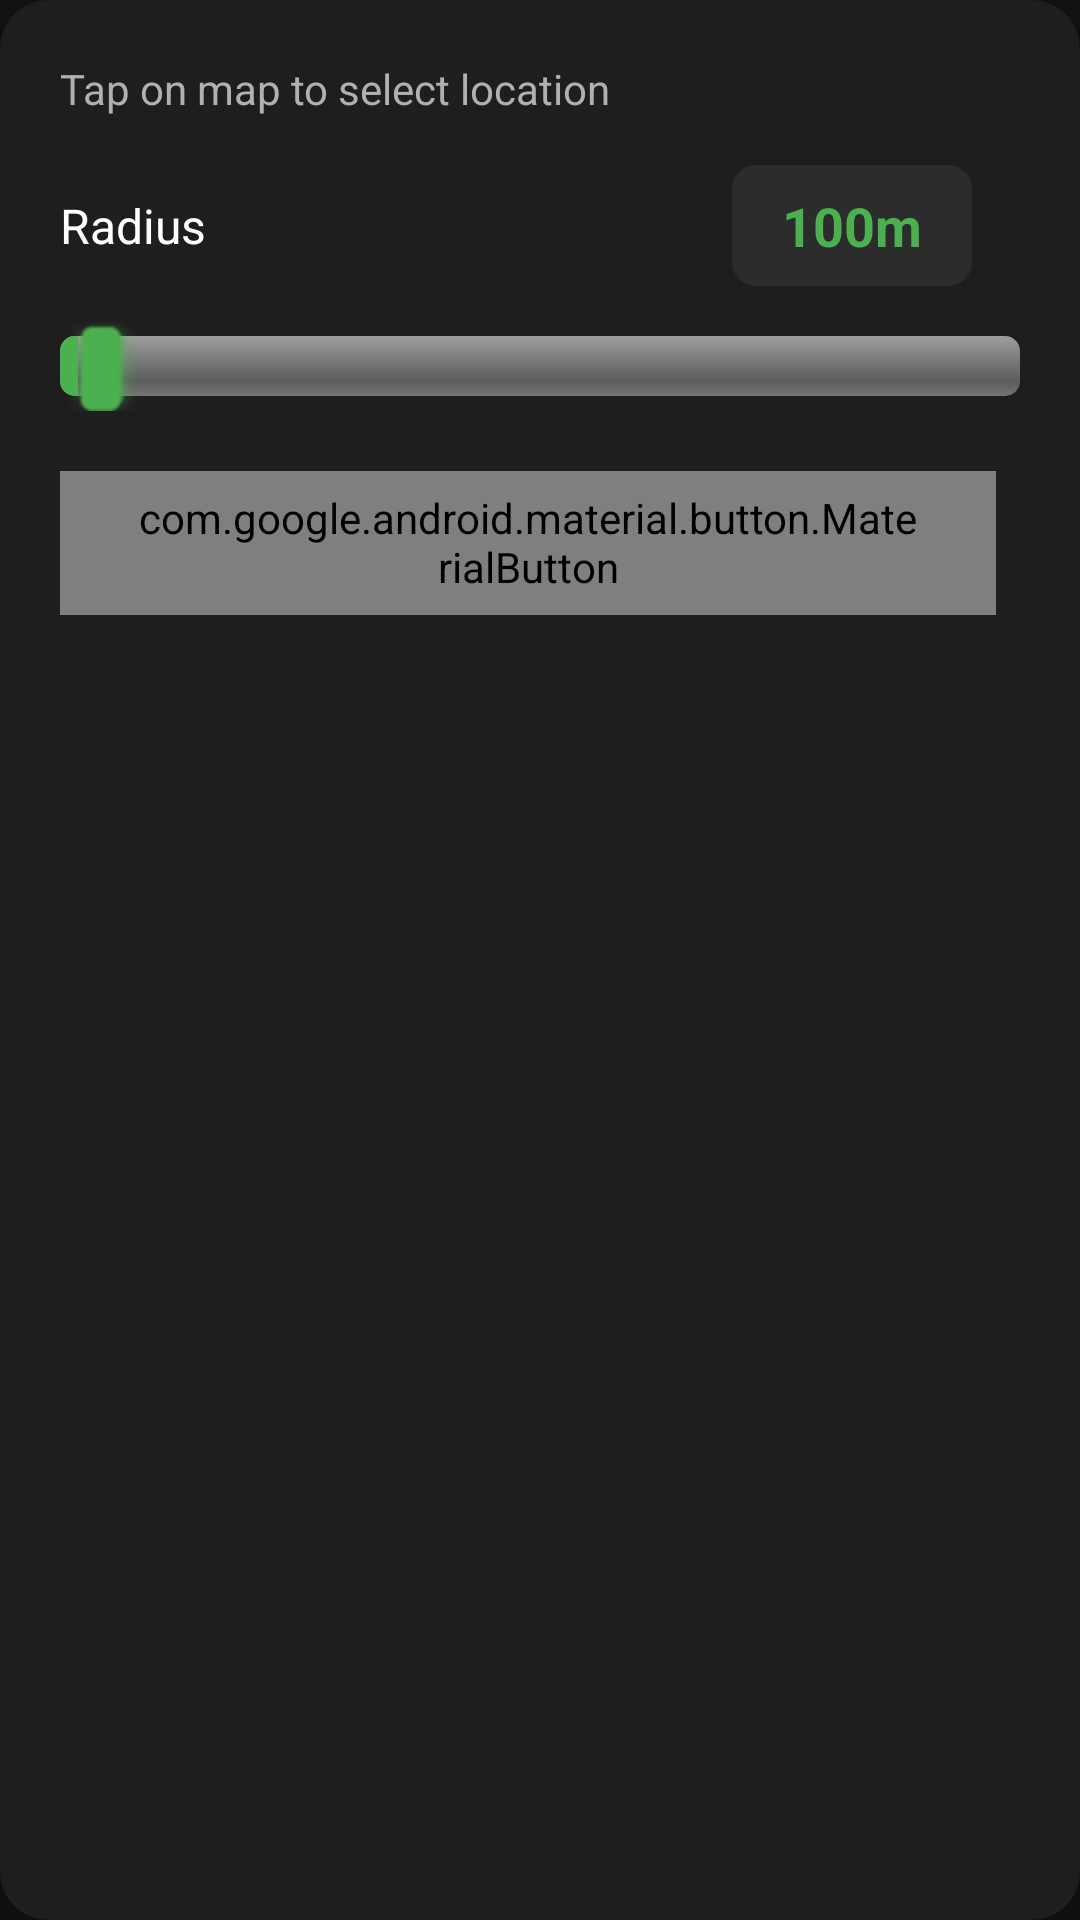

This screen was rendered from an Android layout file. Write that file and the resources it references.
<!-- AndroidManifest.xml: application theme android:Theme.Translucent.NoTitleBar -->
<!-- res/layout/dialog_map_picker.xml -->
<?xml version="1.0" encoding="utf-8"?>
<LinearLayout xmlns:android="http://schemas.android.com/apk/res/android"
    xmlns:app="http://schemas.android.com/apk/res-auto"
    android:layout_width="match_parent"
    android:layout_height="match_parent"
    android:orientation="vertical"
    android:background="@color/background">

    
    <org.osmdroid.views.MapView
        android:id="@+id/map_view"
        android:layout_width="match_parent"
        android:layout_height="0dp"
        android:layout_weight="1" />

    
    <androidx.cardview.widget.CardView
        android:layout_width="match_parent"
        android:layout_height="wrap_content"
        app:cardBackgroundColor="@color/surface"
        app:cardCornerRadius="16dp"
        app:cardElevation="8dp"
        app:contentPaddingTop="0dp"
        app:contentPaddingBottom="0dp">

        <LinearLayout
            android:layout_width="match_parent"
            android:layout_height="wrap_content"
            android:orientation="vertical"
            android:padding="20dp">

            <TextView
                android:layout_width="wrap_content"
                android:layout_height="wrap_content"
                android:text="Tap on map to select location"
                android:textSize="14sp"
                android:textColor="@color/text_secondary"
                android:layout_marginBottom="16dp" />

            
            <LinearLayout
                android:layout_width="match_parent"
                android:layout_height="wrap_content"
                android:orientation="horizontal"
                android:gravity="center_vertical"
                android:layout_marginBottom="12dp">

                <TextView
                    android:layout_width="0dp"
                    android:layout_height="wrap_content"
                    android:layout_weight="1"
                    android:text="Radius"
                    android:textSize="16sp"
                    android:textColor="@color/text_primary" />

                <TextView
                    android:id="@+id/radiusText"
                    android:layout_width="wrap_content"
                    android:layout_height="wrap_content"
                    android:text="100m"
                    android:textSize="18sp"
                    android:textStyle="bold"
                    android:textColor="@color/primary"
                    android:paddingHorizontal="12dp"
                    android:paddingVertical="8dp"
                    android:background="@drawable/setting_value_background"
                    android:minWidth="80dp"
                    android:gravity="center"
                    android:layout_marginEnd="16dp" />
            </LinearLayout>

            <SeekBar
                android:id="@+id/radiusSlider"
                android:layout_width="match_parent"
                android:layout_height="wrap_content"
                android:max="4990"
                android:progress="90"
                android:layout_marginBottom="20dp"
                android:progressTint="@color/primary"
                android:thumbTint="@color/primary" />

            
            <LinearLayout
                android:layout_width="match_parent"
                android:layout_height="wrap_content"
                android:orientation="horizontal"
                android:gravity="end">

                <com.google.android.material.button.MaterialButton
                    android:id="@+id/cancelButton"
                    android:layout_width="wrap_content"
                    android:layout_height="wrap_content"
                    android:text="Cancel"
                    android:textSize="14sp"
                    android:paddingHorizontal="24dp"
                    android:layout_marginEnd="8dp"
                    app:backgroundTint="@color/surface"
                    app:strokeColor="@color/text_tertiary"
                    app:strokeWidth="1dp"
                    app:cornerRadius="8dp"
                    style="@style/Widget.Material3.Button.OutlinedButton" />

                <com.google.android.material.button.MaterialButton
                    android:id="@+id/selectButton"
                    android:layout_width="wrap_content"
                    android:layout_height="wrap_content"
                    android:text="Select Location"
                    android:textSize="14sp"
                    android:paddingHorizontal="24dp"
                    app:backgroundTint="@color/primary"
                    app:cornerRadius="8dp"
                    style="@style/Widget.Material3.Button" />
            </LinearLayout>
        </LinearLayout>
    </androidx.cardview.widget.CardView>

</LinearLayout>
<!-- resources referenced by this layout -->
<resources>
  <color name="background">#121212</color>
  <color name="primary">#4CAF50</color>
  <color name="surface">#1E1E1E</color>
  <color name="text_primary">#FFFFFF</color>
  <color name="text_secondary">#B0B0B0</color>
  <color name="text_tertiary">#707070</color>
  <!-- drawable setting_value_background (drawable) -->
  <?xml version="1.0" encoding="utf-8"?>
  <ripple xmlns:android="http://schemas.android.com/apk/res/android"
      android:color="@color/primary_light">
      <item>
          <shape android:shape="rectangle">
              <solid android:color="@color/surface_variant" />
              <corners android:radius="8dp" />
          </shape>
      </item>
  </ripple>
  <color name="primary_light">#81C784</color>
  <color name="surface_variant">#2C2C2C</color>
</resources>
